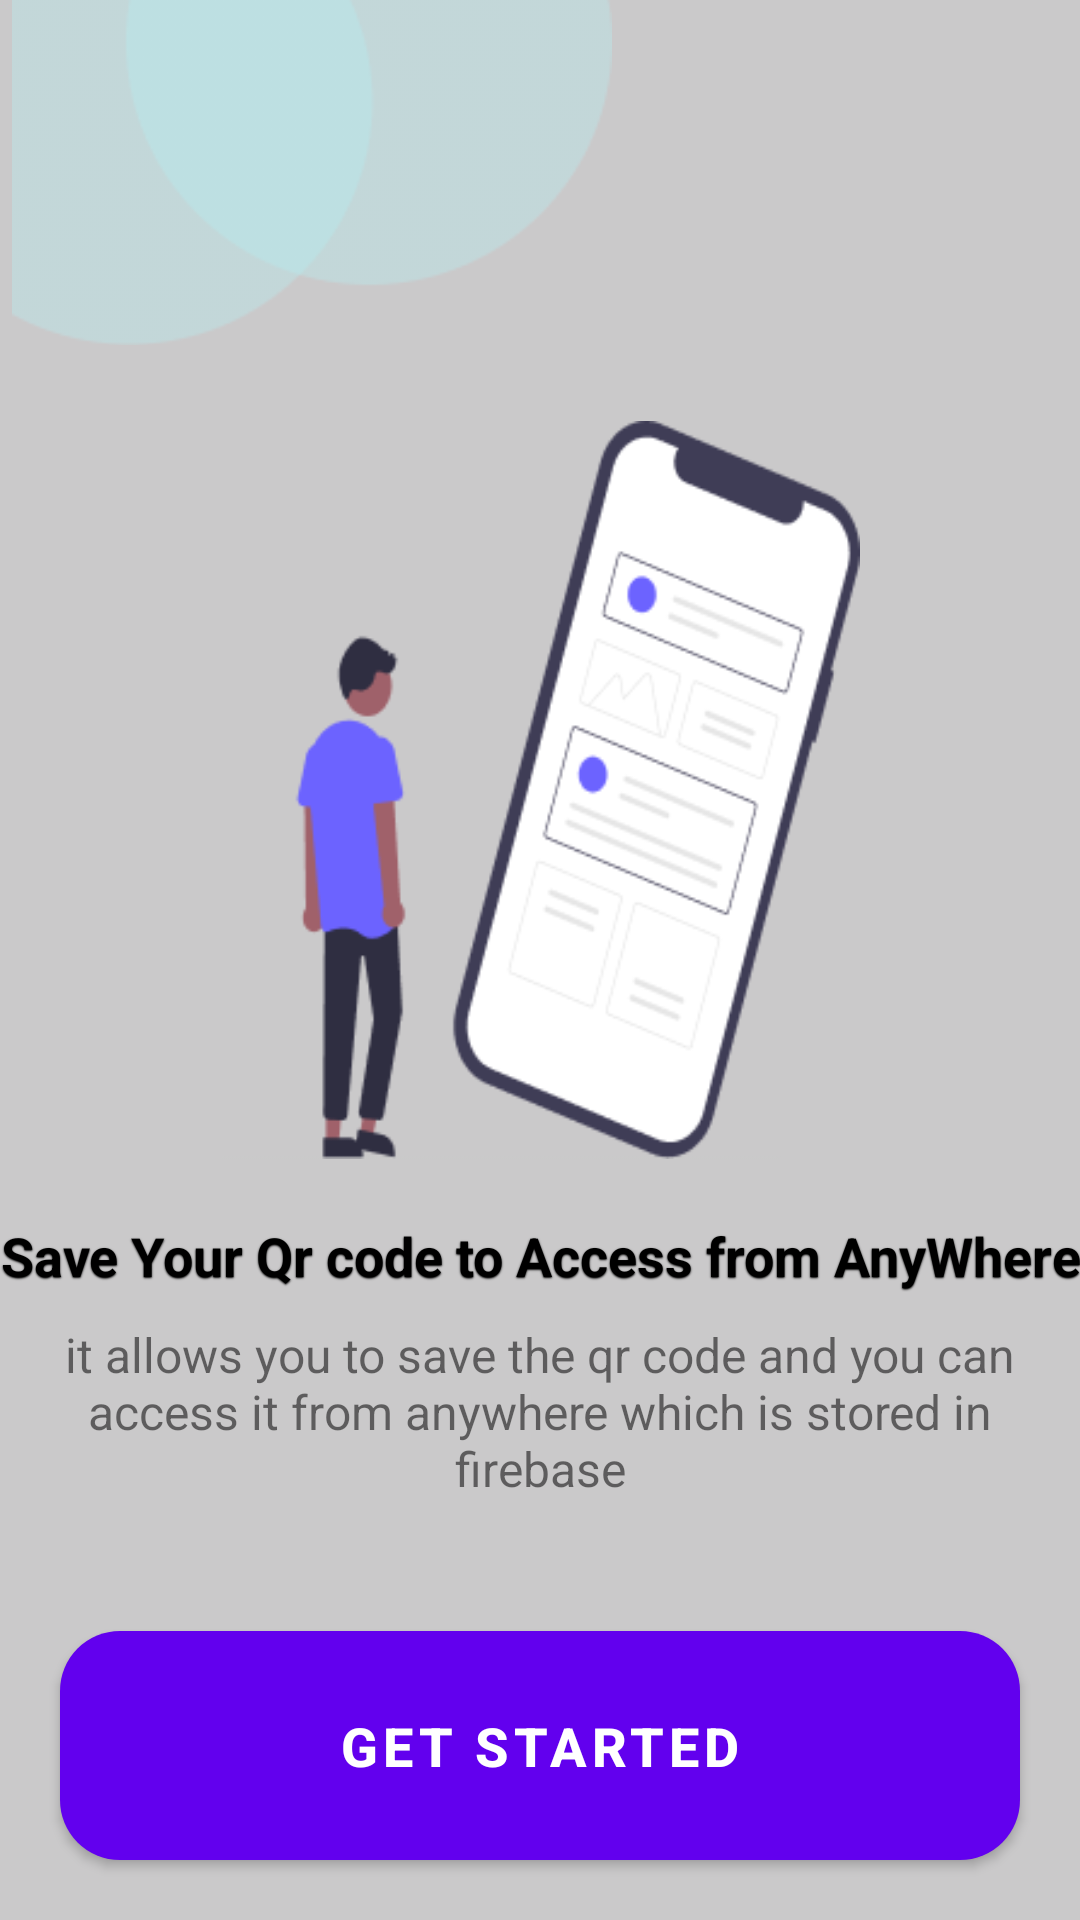

Reconstruct the res/layout file that produces this screen, plus the resources it refers to.
<!-- AndroidManifest.xml: activity theme anothertheme -->
<!-- res/layout/activity_on_board.xml -->
<?xml version="1.0" encoding="utf-8"?>
<androidx.constraintlayout.widget.ConstraintLayout xmlns:android="http://schemas.android.com/apk/res/android"
    xmlns:app="http://schemas.android.com/apk/res-auto"
    xmlns:tools="http://schemas.android.com/tools"
    android:layout_width="match_parent"
    android:layout_height="match_parent"
    android:background="#CAC9CA"
    tools:context=".onBoardActivity">


    <ImageView
        android:id="@+id/imggrp1"
        android:layout_width="200dp"
        android:layout_height="200dp"
        android:layout_marginStart="4dp"
        android:src="@drawable/grp1"
        app:layout_constraintStart_toStartOf="parent"
        app:layout_constraintTop_toTopOf="parent"
        android:layout_marginTop="-60dp" />

    <ImageView
        android:id="@+id/imageView"
        android:layout_width="327dp"
        android:layout_height="246dp"
        android:src="@drawable/abc"
        app:layout_constraintEnd_toEndOf="parent"
        app:layout_constraintStart_toStartOf="parent"
        app:layout_constraintTop_toBottomOf="@id/imggrp1" />

    <TextView
        android:id="@+id/textView"
        android:layout_width="wrap_content"
        android:layout_height="wrap_content"
        android:text="Save Your Qr code to Access from AnyWhere"
        android:layout_marginTop="20dp"
        app:layout_constraintEnd_toEndOf="parent"
        app:layout_constraintStart_toStartOf="parent"
        android:textColor="@color/black"
        android:textSize="18sp"
        android:textStyle="bold"
        android:textAlignment="center"
        android:shadowColor="@color/black"
        android:outlineAmbientShadowColor="@color/black"
        app:layout_constraintTop_toBottomOf="@+id/imageView"
        android:shadowDy="1"
        android:shadowRadius="1"

        />

    <TextView
        android:id="@+id/textView2"
        android:layout_width="match_parent"
        android:layout_height="wrap_content"
        app:layout_constraintEnd_toEndOf="parent"
        android:layout_margin="10dp"
        android:layout_marginLeft="10dp"
        android:textSize="16sp"
        app:layout_constraintStart_toStartOf="parent"
        android:textAlignment="center"
        android:text="it allows you to save the qr code and you can access it from anywhere which is stored in firebase"
        app:layout_constraintTop_toBottomOf="@+id/textView" />

    <Button
        android:id="@+id/btngetStarted"
        android:layout_width="match_parent"
        android:layout_height="wrap_content"
        android:text="GET STARTED"
        android:textSize="18sp"
        android:layout_margin="20dp"
        android:textColor="@color/white"
        android:textStyle="bold"
        android:paddingTop="20dp"
        android:paddingBottom="20dp"
        android:textAlignment="center"
        app:layout_constraintBottom_toBottomOf="parent"
        app:layout_constraintEnd_toEndOf="parent"
        android:background="@drawable/buttonbackground"
        />


</androidx.constraintlayout.widget.ConstraintLayout>
<!-- resources referenced by this layout -->
<resources>
  <color name="black">#FF000000</color>
  <color name="white">#FFFFFFFF</color>
  <!-- drawable abc: png bitmap (drawable, 18163 bytes) -->
  <!-- drawable buttonbackground (drawable) -->
  <?xml version="1.0" encoding="utf-8"?>
  <shape xmlns:android="http://schemas.android.com/apk/res/android">
      <solid android:color="#61DDDD" /> 
      <corners android:radius="20dp" /> 
  </shape>
  <!-- drawable grp1: png bitmap (drawable, 4034 bytes) -->
  <style name="anothertheme" parent="Theme.MaterialComponents.DayNight.NoActionBar">
          
          <item name="colorPrimary">@color/purple_500</item>
          <item name="colorPrimaryVariant">@color/purple_700</item>
          <item name="colorOnPrimary">@color/white</item>
          
          <item name="colorSecondary">@color/teal_200</item>
          <item name="colorSecondaryVariant">@color/teal_700</item>
          <item name="colorOnSecondary">@color/black</item>
          
          <item name="android:statusBarColor">?attr/colorPrimaryVariant</item>
          
      </style>
  <color name="purple_500">#FF6200EE</color>
  <color name="purple_700">#FF3700B3</color>
  <color name="teal_200">#FF03DAC5</color>
  <color name="teal_700">#FF018786</color>
</resources>
